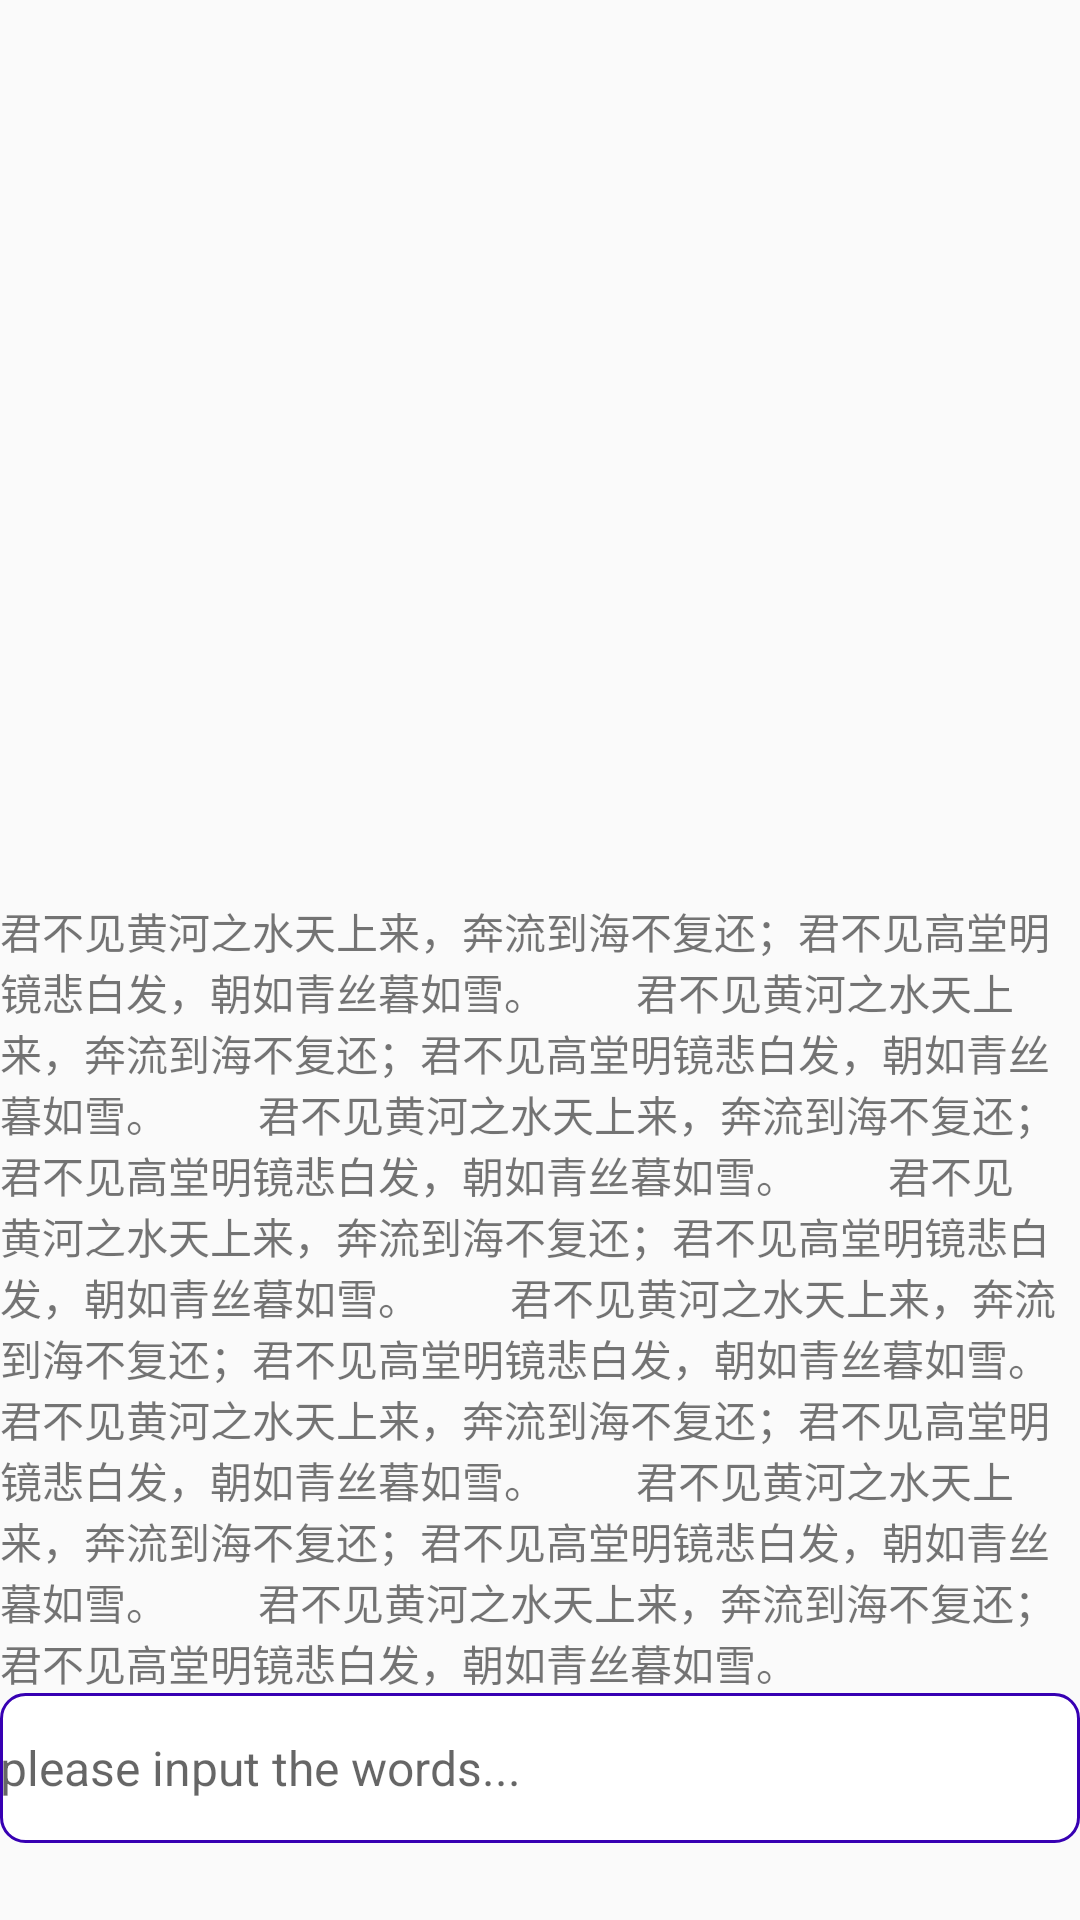

Layout XML and referenced resources for this Android screen:
<!-- AndroidManifest.xml: application theme AppTheme -->
<!-- res/layout/in_fm_keyboard.xml -->
<?xml version="1.0" encoding="utf-8"?>
<LinearLayout xmlns:android="http://schemas.android.com/apk/res/android"
              android:orientation="vertical"
              android:layout_width="match_parent"
              android:layout_height="match_parent">

    <ImageView
        android:layout_width="match_parent"
        android:layout_height="300dp"
        android:src="@mipmap/ic_launcher"/>

    <TextView
        android:layout_width="match_parent"
        android:layout_height="wrap_content"
        android:text="君不见黄河之水天上来，奔流到海不复还；君不见高堂明镜悲白发，朝如青丝暮如雪。
        君不见黄河之水天上来，奔流到海不复还；君不见高堂明镜悲白发，朝如青丝暮如雪。
        君不见黄河之水天上来，奔流到海不复还；君不见高堂明镜悲白发，朝如青丝暮如雪。
        君不见黄河之水天上来，奔流到海不复还；君不见高堂明镜悲白发，朝如青丝暮如雪。
        君不见黄河之水天上来，奔流到海不复还；君不见高堂明镜悲白发，朝如青丝暮如雪。
        君不见黄河之水天上来，奔流到海不复还；君不见高堂明镜悲白发，朝如青丝暮如雪。
        君不见黄河之水天上来，奔流到海不复还；君不见高堂明镜悲白发，朝如青丝暮如雪。
        君不见黄河之水天上来，奔流到海不复还；君不见高堂明镜悲白发，朝如青丝暮如雪。
        "/>

    <EditText
        android:layout_width="match_parent"
        android:layout_height="50dp"
        android:textSize="16sp"
        android:paddingBottom="5dp"
        android:paddingTop="5dp"
        android:hint="please input the words..."
        android:background="@drawable/bg_et"/>

    <ImageView
        android:layout_width="match_parent"
        android:layout_height="150dp"
        android:src="@mipmap/ic_launcher"/>

</LinearLayout>
<!-- resources referenced by this layout -->
<resources>
  <!-- drawable bg_et (drawable) -->
  <?xml version="1.0" encoding="utf-8"?>
  <shape android:shape="rectangle"
         xmlns:android="http://schemas.android.com/apk/res/android">
  
      <solid android:color="@android:color/white">
      </solid>
  
      <stroke android:color="@color/colorPrimaryDark" android:width="1dp"/>
  
      <corners android:radius="8dp"/>
  
  </shape>
  <style name="AppTheme" parent="Theme.AppCompat.Light.NoActionBar">
          
          <item name="colorPrimary">@color/colorPrimary</item>
          <item name="colorPrimaryDark">@color/colorPrimaryDark</item>
          <item name="colorAccent">@color/colorAccent</item>
      </style>
  <!-- not gathered from this repository: default colours our renderer supplied (Android Studio template values) -->
  <color name="colorPrimary">#FF6200EE</color>
  <color name="colorPrimaryDark">#FF3700B3</color>
  <color name="colorAccent">#FF03DAC5</color>
</resources>
